The GitHub repository SUBHAM-ROY/Project contains a labelled image folder "Project" with 9 categories: binoculars, CDs, chess board, hibiscus, ketch, minaret, sneaker, tennis ball, zebras. Examples follow, each with its label.

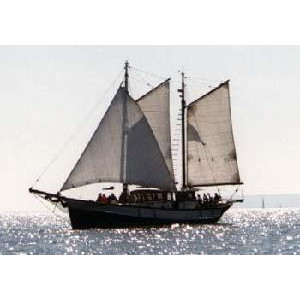
Label: ketch

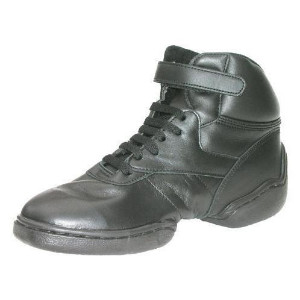
Label: sneaker

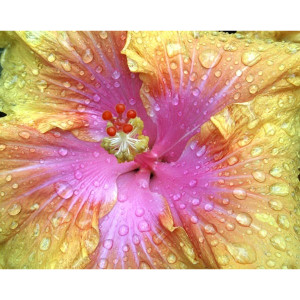
Label: hibiscus

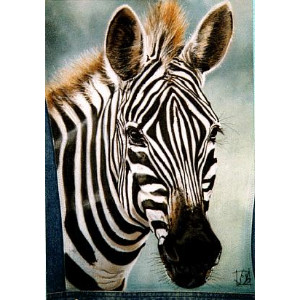
Label: zebras

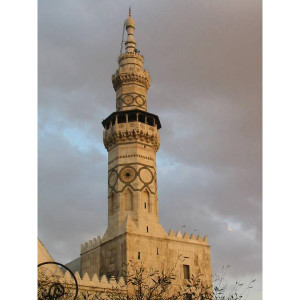
Label: minaret

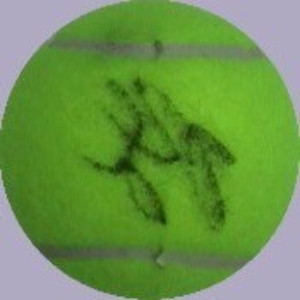
Label: tennis ball
